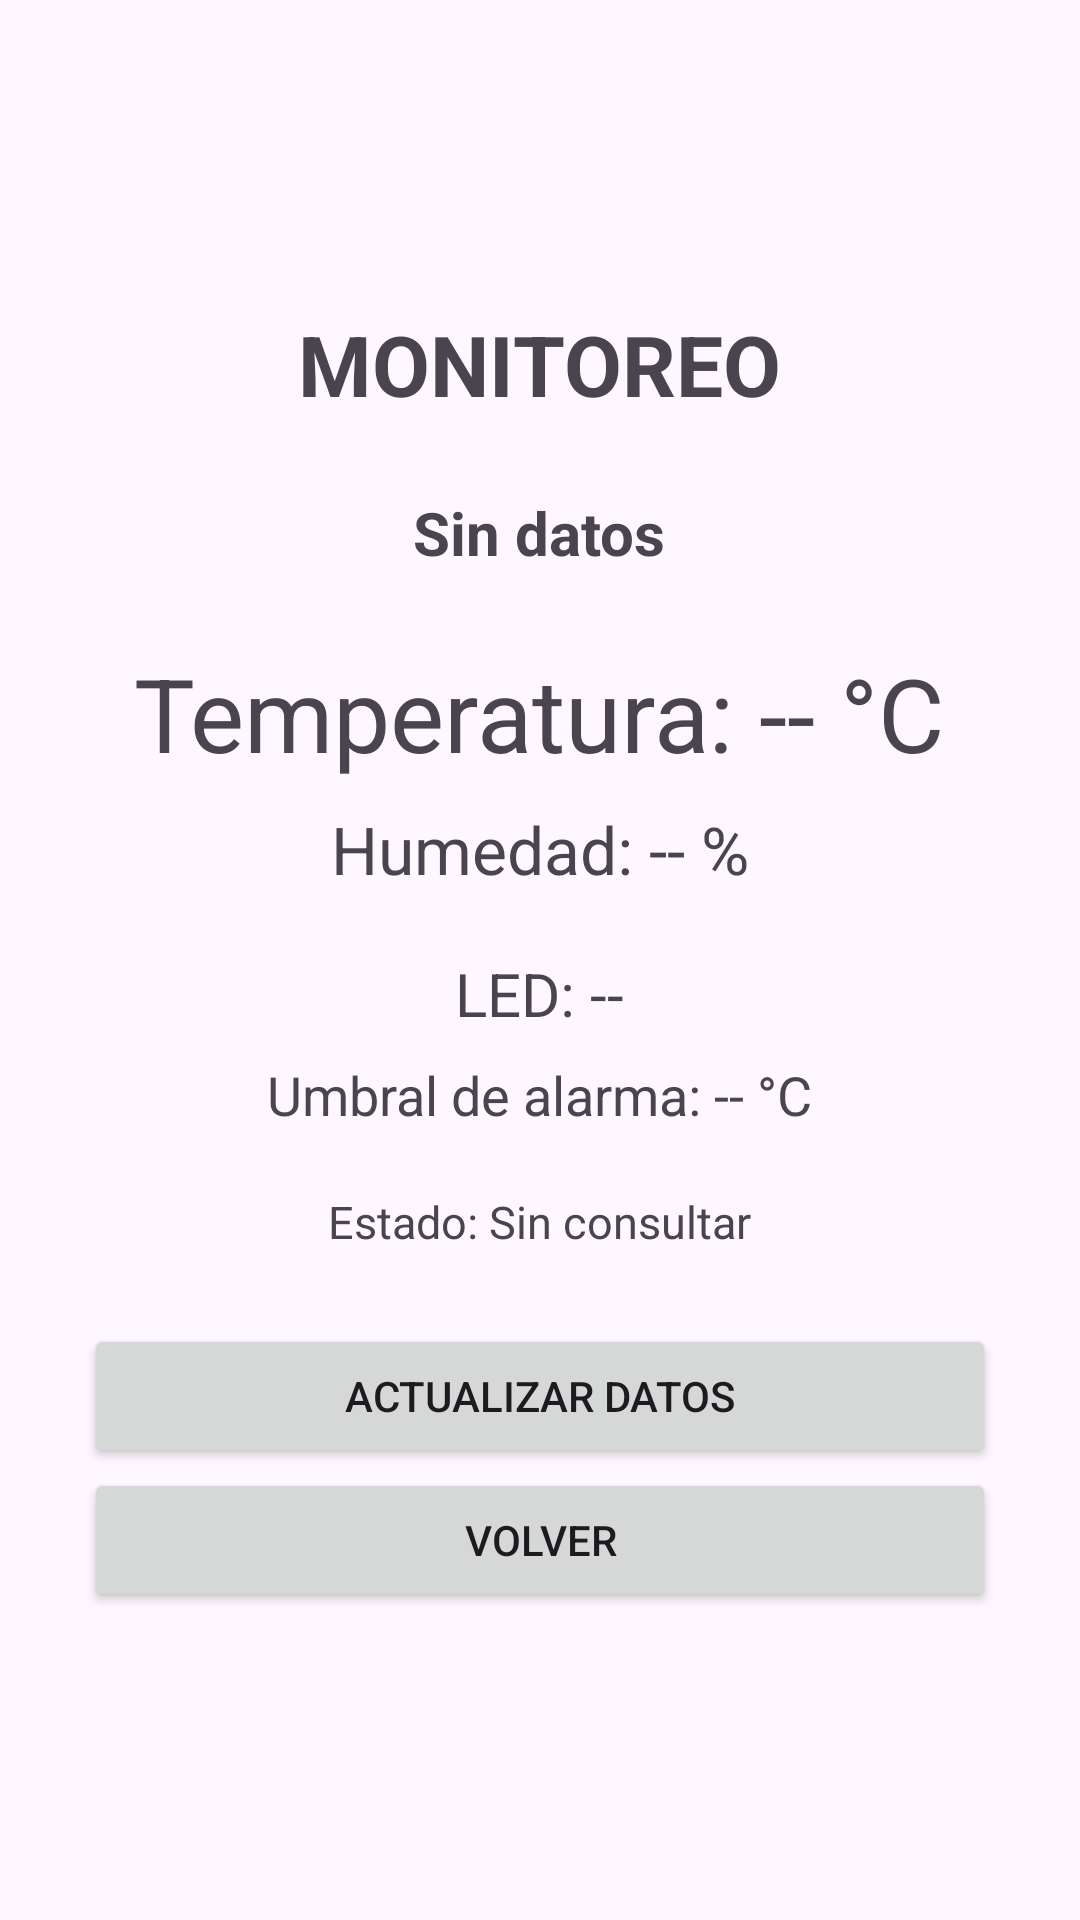

Reconstruct the res/layout file that produces this screen, plus the resources it refers to.
<!-- AndroidManifest.xml: application theme Theme.Ejercicio -->
<!-- res/layout/activity_monitoreo.xml -->
<?xml version="1.0" encoding="utf-8"?>
<ScrollView xmlns:android="http://schemas.android.com/apk/res/android"
    android:id="@+id/raiz"
    android:layout_width="match_parent"
    android:layout_height="match_parent"
    android:clipToPadding="false"
    android:fillViewport="true">

    <LinearLayout
        android:layout_width="match_parent"
        android:layout_height="match_parent"
        android:orientation="vertical"
        android:gravity="center"
        android:padding="28dp">

        <TextView
            android:layout_width="wrap_content"
            android:layout_height="wrap_content"
            android:text="MONITOREO"
            android:textSize="28sp"
            android:textStyle="bold" />

        <TextView
            android:id="@+id/txtAlerta"
            android:layout_width="wrap_content"
            android:layout_height="wrap_content"
            android:text="Sin datos"
            android:textSize="20sp"
            android:textStyle="bold"
            android:layout_marginTop="24dp" />

        <TextView
            android:id="@+id/txtTemperatura"
            android:layout_width="wrap_content"
            android:layout_height="wrap_content"
            android:text="Temperatura: -- °C"
            android:textSize="34sp"
            android:layout_marginTop="24dp" />

        <TextView
            android:id="@+id/txtHumedad"
            android:layout_width="wrap_content"
            android:layout_height="wrap_content"
            android:text="Humedad: -- %"
            android:textSize="22sp"
            android:layout_marginTop="8dp" />

        <TextView
            android:id="@+id/txtLed"
            android:layout_width="wrap_content"
            android:layout_height="wrap_content"
            android:text="LED: --"
            android:textSize="20sp"
            android:layout_marginTop="20dp" />

        <TextView
            android:id="@+id/txtUmbral"
            android:layout_width="wrap_content"
            android:layout_height="wrap_content"
            android:text="Umbral de alarma: -- °C"
            android:textSize="18sp"
            android:layout_marginTop="8dp" />

        <TextView
            android:id="@+id/txtEstadoSensor"
            android:layout_width="wrap_content"
            android:layout_height="wrap_content"
            android:text="Estado: Sin consultar"
            android:textSize="15sp"
            android:layout_marginTop="20dp" />

        <Button
            android:id="@+id/btnActualizar"
            android:layout_width="match_parent"
            android:layout_height="wrap_content"
            android:text="ACTUALIZAR DATOS"
            android:layout_marginTop="24dp" />

        <Button
            android:id="@+id/btnVolverMonitoreo"
            android:layout_width="match_parent"
            android:layout_height="wrap_content"
            android:text="VOLVER" />
    </LinearLayout>
</ScrollView>
<!-- resources referenced by this layout -->
<resources>
  <style name="Theme.Ejercicio" parent="Base.Theme.Ejercicio" />
  <style name="Base.Theme.Ejercicio" parent="Theme.Material3.DayNight.NoActionBar">
          
          
      </style>
</resources>
